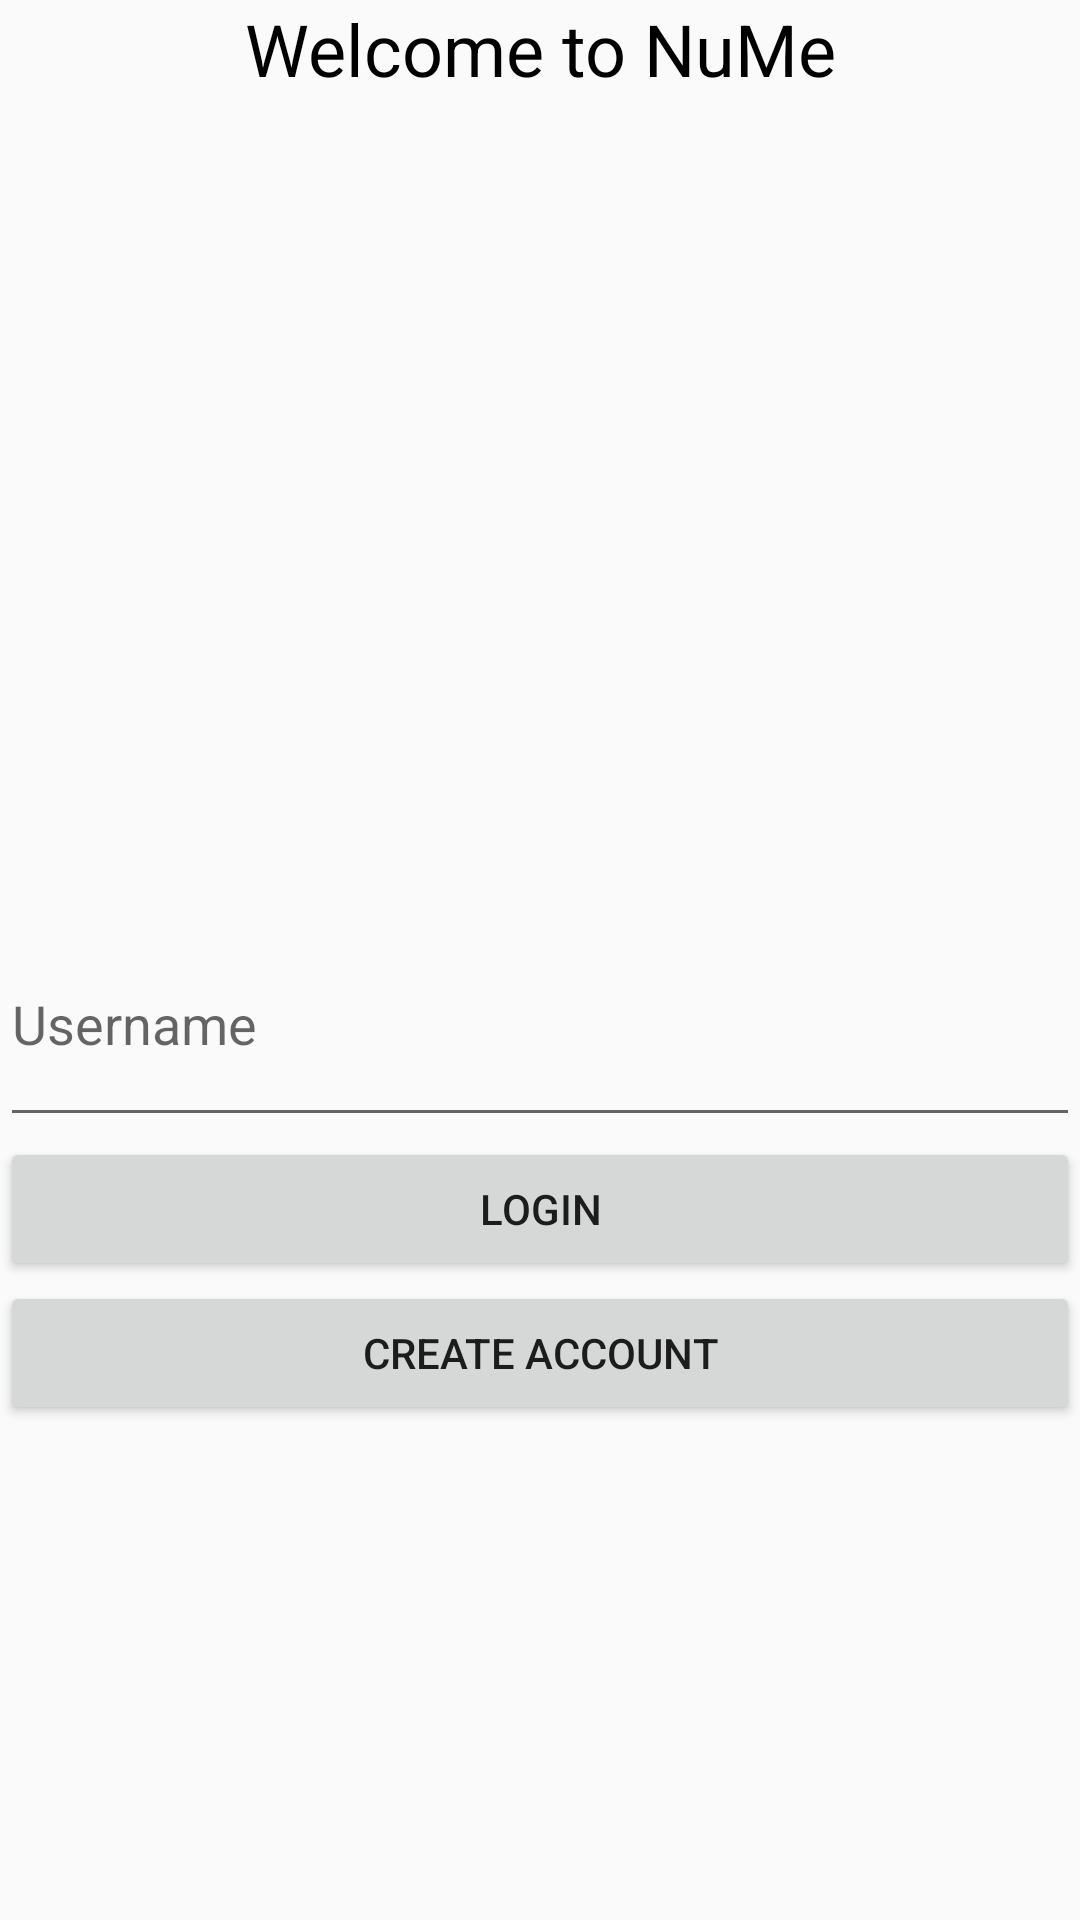

The Android layout XML behind this screen, and the referenced resources:
<!-- AndroidManifest.xml: application theme AppTheme -->
<!-- res/layout/activity_login.xml -->
<?xml version="1.0" encoding="utf-8"?>
<LinearLayout xmlns:android="http://schemas.android.com/apk/res/android"
    xmlns:app="http://schemas.android.com/apk/res-auto"
    android:layout_width="match_parent"
    android:layout_height="match_parent"
    android:orientation="vertical"
    android:weightSum="1">


    <TextView
        android:id="@+id/title"
        android:layout_width="match_parent"
        android:layout_height="wrap_content"
        android:layout_weight="0.57"
        android:text="Welcome to NuMe"
        android:textAlignment="center"
        android:textColor="@android:color/black"
        android:textSize="24sp" />

    <EditText
        android:id="@+id/username"
        android:layout_width="match_parent"
        android:layout_height="wrap_content"
        android:ems="10"
        android:hint="@string/username"
        android:inputType="textPersonName"
        android:layout_weight="0.08" />

    <Button
        android:id="@+id/loginbutton"
        android:layout_width="match_parent"
        android:layout_height="wrap_content"
        android:text="@string/login" />

    <Button
        android:id="@+id/createbutton"
        android:layout_width="match_parent"
        android:layout_height="wrap_content"
        android:text="@string/createAccount" />
</LinearLayout>
<!-- resources referenced by this layout -->
<resources>
  <string name="createAccount">Create Account</string>
  <string name="login">Login</string>
  <string name="username">Username</string>
  <style name="AppTheme" parent="Theme.AppCompat.Light.DarkActionBar">
          
          <item name="colorPrimary">@color/colorPrimary</item>
          <item name="colorPrimaryDark">@color/colorPrimaryDark</item>
          <item name="colorAccent">@color/colorAccent</item>
      </style>
  <color name="colorPrimaryDark">#303F9F</color>
  <color name="colorAccent">#FF4081</color>
  <!-- not gathered from this repository: default colours our renderer supplied (Android Studio template values) -->
  <color name="colorPrimary">#FF6200EE</color>
</resources>
